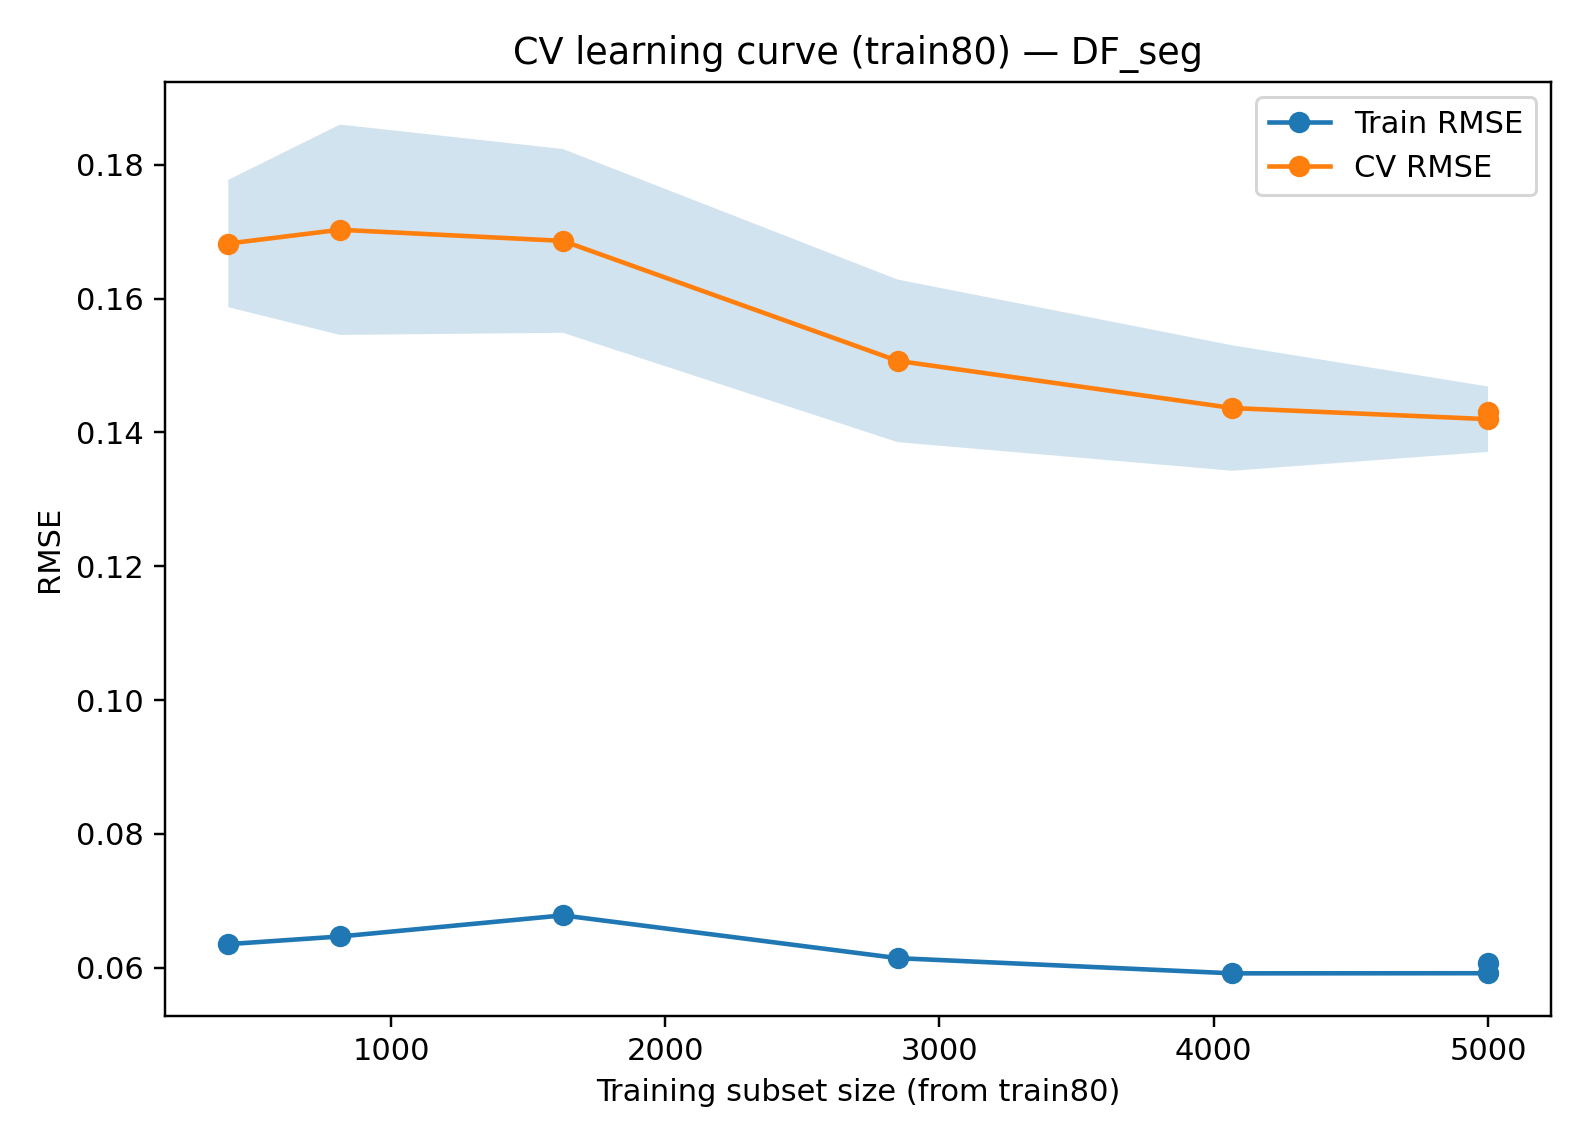

The table this chart was drawn from, first rows:
fraction, n_train, rmse_train_mean, rmse_val_mean, rmse_val_std
0.05, 407, 0.06353, 0.1682, 0.009518
0.1, 814, 0.06467, 0.1703, 0.01572
0.2, 1627, 0.06783, 0.1686, 0.01373
0.35, 2847, 0.06144, 0.1507, 0.01215
0.5, 4068, 0.05916, 0.1436, 0.009372
0.7, 5000, 0.05918, 0.142, 0.004889
1.0, 5000, 0.06071, 0.1431, 0.005006
